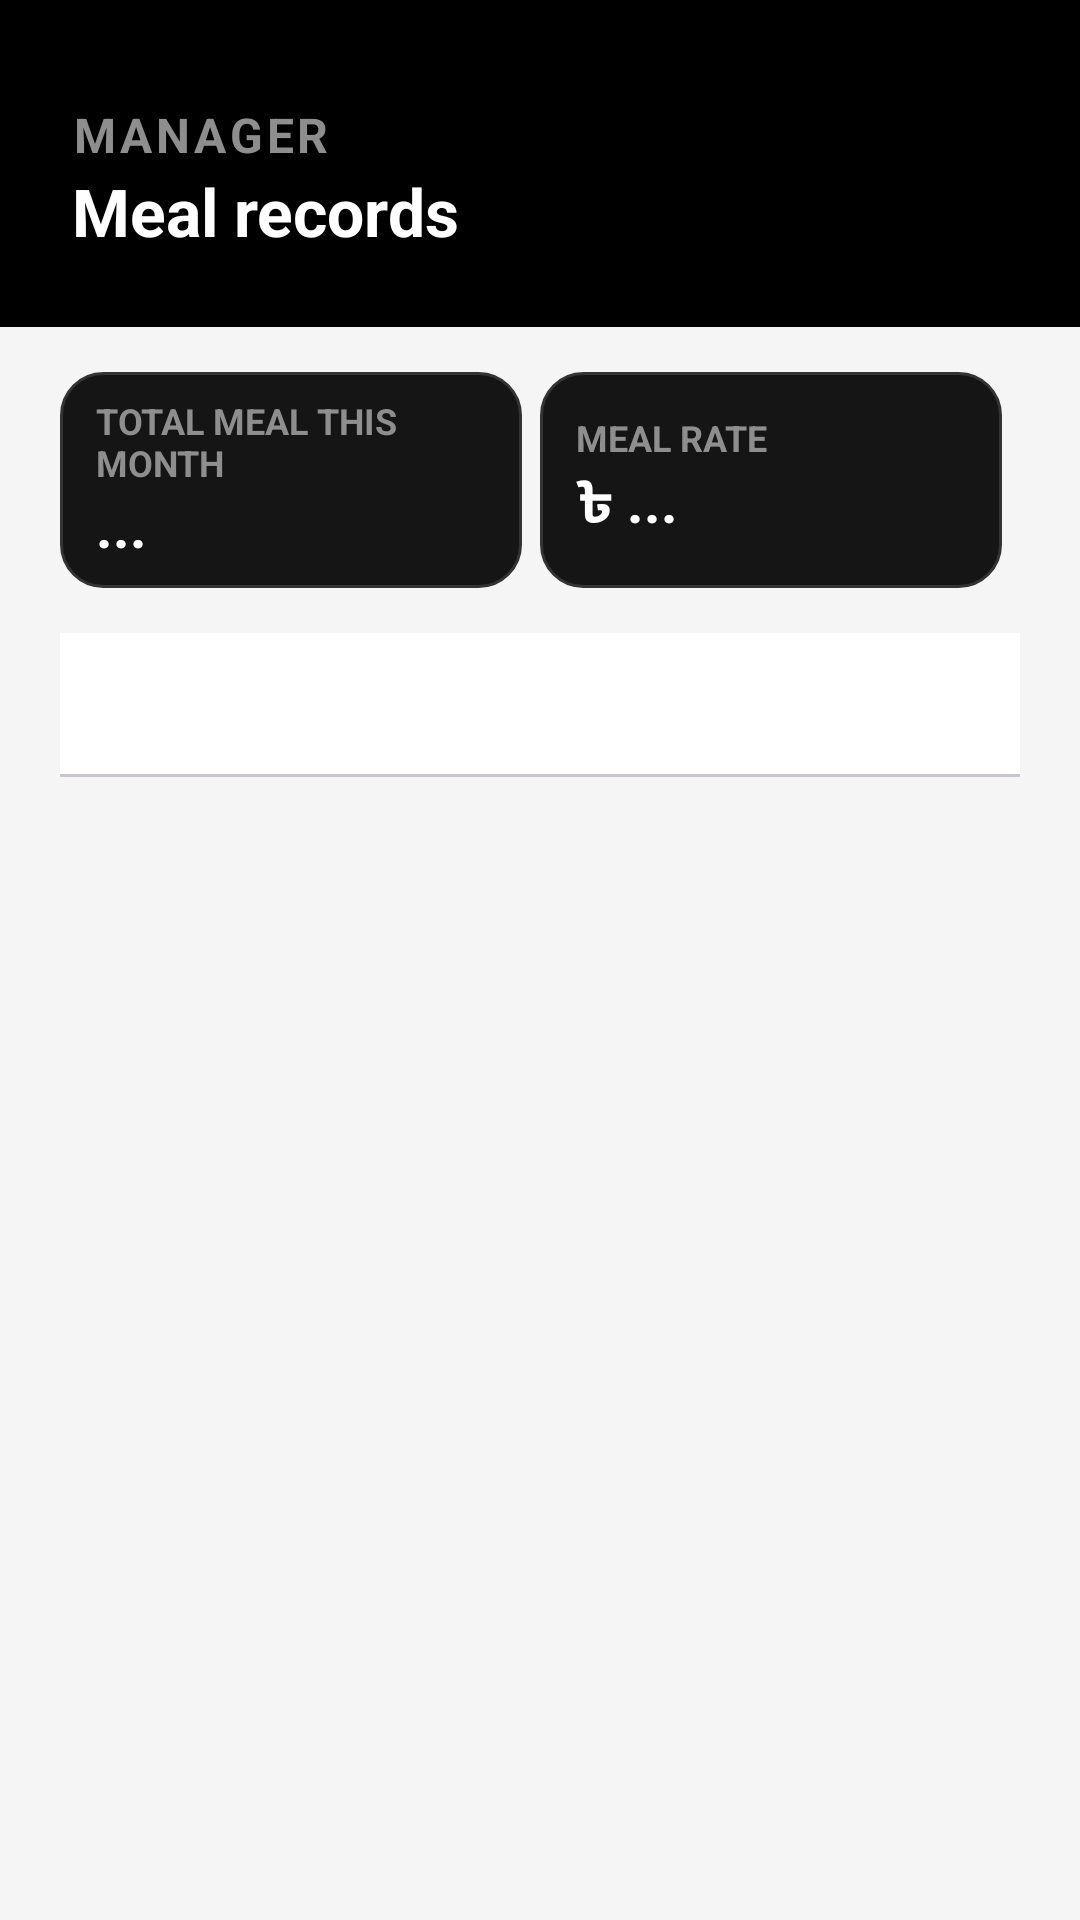

The Android layout XML behind this screen, and the referenced resources:
<!-- AndroidManifest.xml: application theme Theme.MessMaster -->
<!-- res/layout/fragment_manager_meal.xml -->
<?xml version="1.0" encoding="utf-8"?>
<LinearLayout xmlns:android="http://schemas.android.com/apk/res/android"
    xmlns:tools="http://schemas.android.com/tools"
    xmlns:app="http://schemas.android.com/apk/res-auto"
    android:layout_width="match_parent"
    android:layout_height="match_parent"
    android:background="@color/screen_background"
    android:orientation="vertical"
    android:fitsSystemWindows="true"
    tools:context=".managerdashboard.FragmentMeal">

    <LinearLayout
        android:layout_width="match_parent"
        android:layout_height="wrap_content"
        android:background="@color/black"
        android:orientation="vertical"
        android:paddingLeft="24dp"
        android:paddingRight="24dp"
        android:paddingTop="34dp"
        android:paddingBottom="24dp">

        <LinearLayout
            android:layout_width="match_parent"
            android:layout_height="wrap_content"
            android:orientation="horizontal"
            android:gravity="center_vertical">

            <LinearLayout
                android:layout_width="0dp"
                android:layout_height="wrap_content"
                android:layout_weight="1"
                android:orientation="vertical">

                <TextView
                    android:layout_width="wrap_content"
                    android:layout_height="wrap_content"
                    android:text="MANAGER"
                    android:textColor="@color/label_on_dark"
                    android:textSize="16sp"
                    android:textStyle="bold"
                    android:letterSpacing="0.08" />

                <TextView
                    android:layout_width="wrap_content"
                    android:layout_height="wrap_content"
                    android:text="Meal records"
                    android:textColor="@color/white"
                    android:textSize="22sp"
                    android:textStyle="bold" />

            </LinearLayout>

        </LinearLayout>

    </LinearLayout>

    <LinearLayout
        android:layout_width="match_parent"
        android:layout_height="wrap_content"
        android:layout_marginTop="15dp"
        android:layout_marginHorizontal="20dp"
        android:orientation="horizontal">

        <LinearLayout
            android:layout_width="0dp"
            android:layout_weight="1"
            android:layout_height="72dp"
            android:background="@drawable/bg_dark_card"
            android:orientation="vertical"
            android:gravity="center_vertical"
            android:paddingStart="12dp"
            android:paddingEnd="12dp"
            android:layout_marginEnd="6dp">

            <TextView
                android:layout_width="wrap_content"
                android:layout_height="wrap_content"
                android:text="TOTAL MEAL THIS MONTH"
                android:textColor="@color/label_on_dark"
                android:textSize="12sp"
                android:textStyle="bold"/>

            <TextView
                android:id="@+id/txtMonthlyTotalMeals"
                android:layout_width="wrap_content"
                android:layout_height="wrap_content"
                android:text="..."
                android:textColor="@color/white"
                android:textSize="19sp"
                android:textStyle="bold"/>
        </LinearLayout>

        <LinearLayout
            android:layout_width="0dp"
            android:layout_weight="1"
            android:layout_height="72dp"
            android:background="@drawable/bg_dark_card"
            android:orientation="vertical"
            android:gravity="center_vertical"
            android:paddingStart="12dp"
            android:paddingEnd="12dp"
            android:layout_marginEnd="6dp">

            <TextView
                android:layout_width="wrap_content"
                android:layout_height="wrap_content"
                android:text="MEAL RATE"
                android:textColor="@color/label_on_dark"
                android:textSize="12sp"
                android:textStyle="bold"/>

            <TextView
                android:id="@+id/txtMonthlyMealRate"
                android:layout_width="wrap_content"
                android:layout_height="wrap_content"
                android:text="৳ ..."
                android:textColor="@color/white"
                android:textSize="19sp"
                android:textStyle="bold"/>
        </LinearLayout>

    </LinearLayout>

    <com.google.android.material.tabs.TabLayout
        android:id="@+id/tabMealBazar"
        android:layout_width="match_parent"
        android:layout_height="wrap_content"
        android:layout_marginTop="15dp"
        android:layout_marginHorizontal="20dp"
        app:tabIndicatorColor="@color/black"
        app:tabSelectedTextColor="@color/black"
        app:tabTextColor="@color/text_secondary"/>

    <androidx.viewpager2.widget.ViewPager2
        android:id="@+id/pagerMealBazar"
        android:layout_width="match_parent"
        android:layout_height="0dp"
        android:layout_weight="1"
        android:layout_marginTop="8dp"/>

</LinearLayout>
<!-- resources referenced by this layout -->
<resources>
  <color name="black">#FF000000</color>
  <color name="label_on_dark">#8E8E8E</color>
  <color name="screen_background">#F5F5F5</color>
  <color name="text_secondary">#73757D</color>
  <color name="white">#FFFFFFFF</color>
  <!-- drawable bg_dark_card (drawable) -->
  <?xml version="1.0" encoding="utf-8"?>
  <shape xmlns:android="http://schemas.android.com/apk/res/android">
      <solid android:color="#151515" />
      <stroke android:width="1dp" android:color="#333333" />
      <corners android:radius="14dp" />
  </shape>
  <style name="Theme.MessMaster" parent="Base.Theme.MessMaster" />
  <style name="Base.Theme.MessMaster" parent="Theme.Material3.Light.NoActionBar">
          <item name="colorPrimary">@color/black</item>
          <item name="colorSurface">@color/surface</item>
          <item name="colorOnSurface">@color/text_strong</item>
          <item name="colorSurfaceVariant">@color/screen_background</item>
          <item name="colorOnSurfaceVariant">@color/text_muted</item>
          <item name="colorOutline">@color/border</item>
          <item name="android:windowBackground">@color/screen_background</item>
      </style>
  <color name="surface">#FFFFFF</color>
  <color name="text_strong">#111111</color>
  <color name="text_muted">#777777</color>
  <color name="border">#DADCE2</color>
</resources>
